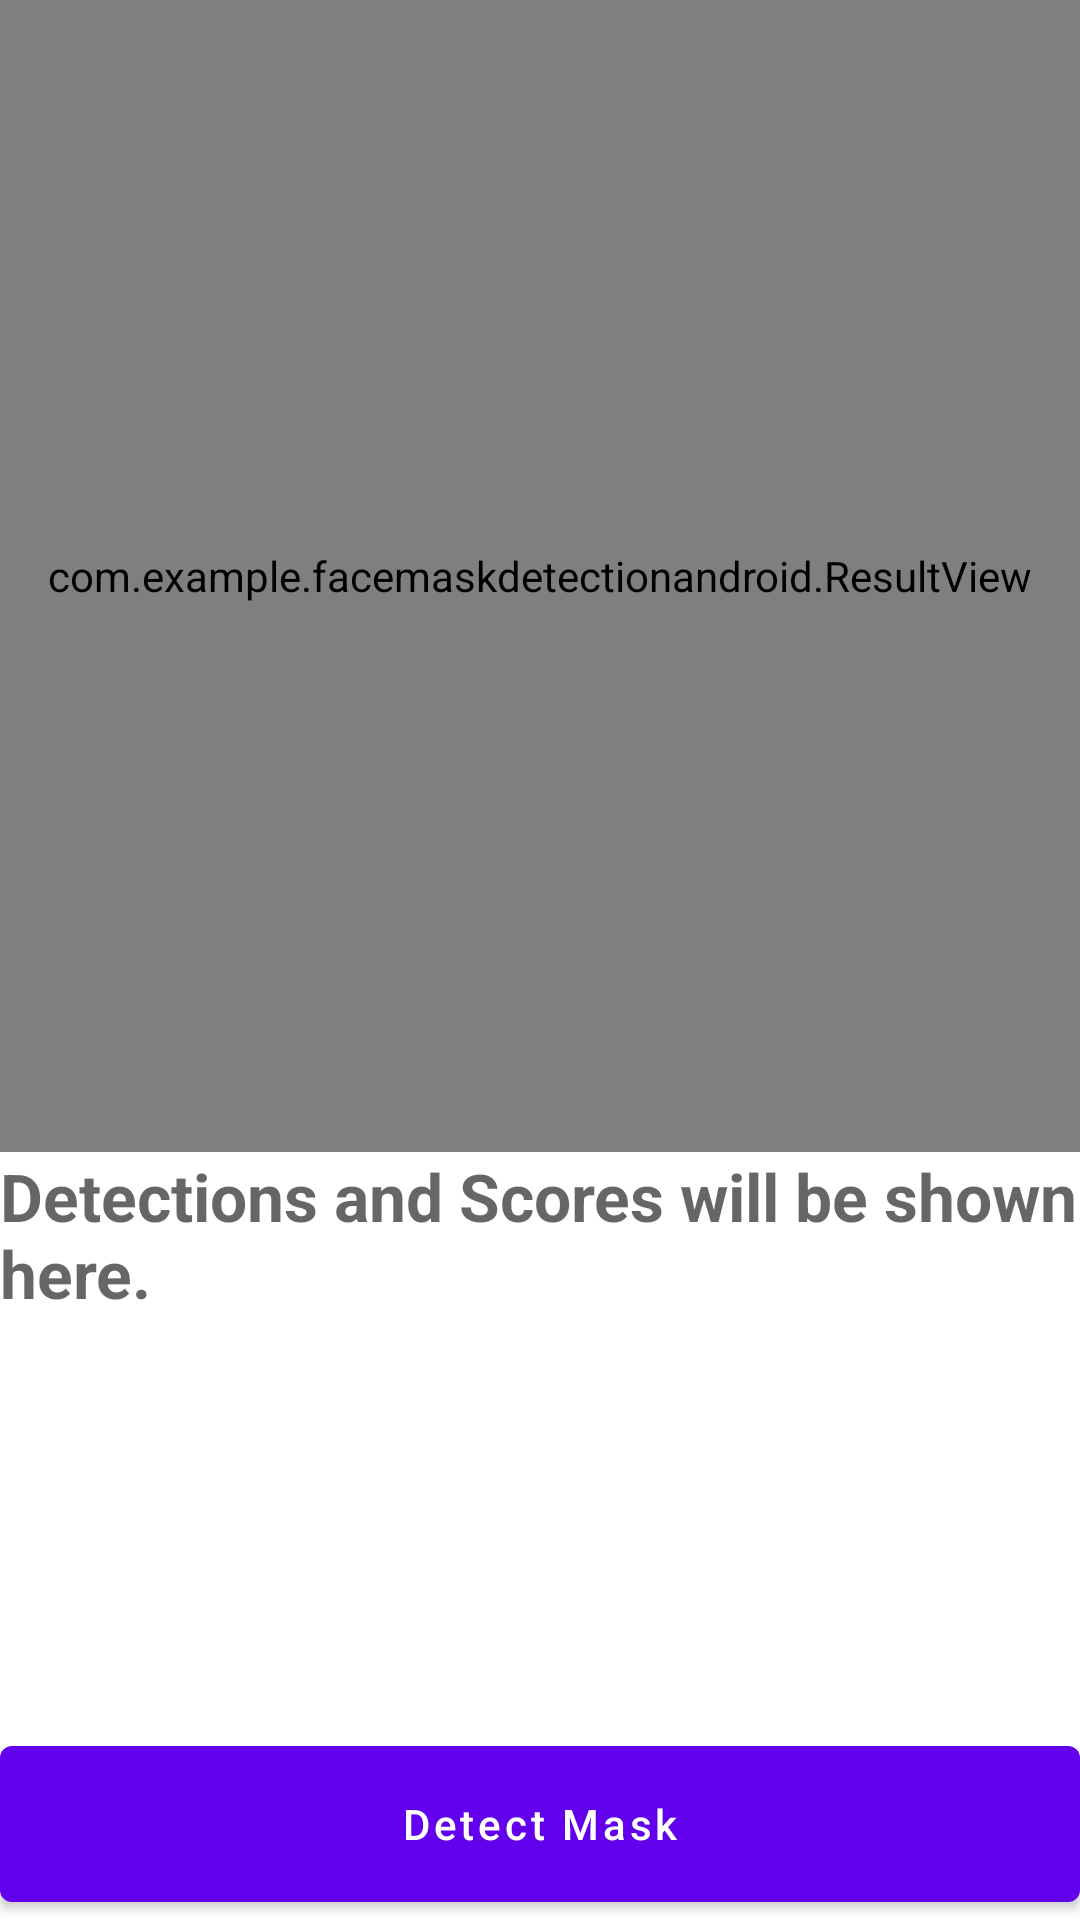

Layout XML and referenced resources for this Android screen:
<!-- AndroidManifest.xml: application theme Theme.FaceMaskDetectionAndroid -->
<!-- res/layout/activity_main.xml -->
<?xml version="1.0" encoding="utf-8"?>
<androidx.constraintlayout.widget.ConstraintLayout xmlns:android="http://schemas.android.com/apk/res/android"
    xmlns:app="http://schemas.android.com/apk/res-auto"
    xmlns:tools="http://schemas.android.com/tools"
    android:layout_width="match_parent"
    android:layout_height="match_parent"
    tools:context=".MainActivity">

    <ImageView

        android:id="@+id/mainActivity_iv"
        app:layout_constraintHeight_percent=".6"
        app:layout_constraintWidth_percent="1"
        android:layout_width="0dp"
        android:layout_height="0dp"
        app:layout_constraintLeft_toLeftOf="parent"
        app:layout_constraintRight_toRightOf="parent"
        app:layout_constraintTop_toTopOf="parent" />

    <com.example.facemaskdetectionandroid.ResultView
        android:id="@+id/mainactivity_rv"
        app:layout_constraintHeight_percent=".6"
        app:layout_constraintWidth_percent="1"
        android:layout_width="0dp"
        android:layout_height="0dp"
        app:layout_constraintLeft_toLeftOf="parent"
        app:layout_constraintRight_toRightOf="parent"
        app:layout_constraintTop_toTopOf="parent" />
    <TextView
        android:textAppearance="@style/TextAppearance.AppCompat.Large"
        android:textStyle="bold"
        android:hint="Detections and Scores will be shown here."
        android:id="@+id/mainActivity_tv"
        app:layout_constraintWidth_percent="1"
        app:layout_constraintHeight_percent=".3"
        app:layout_constraintTop_toBottomOf="@id/mainActivity_iv"
        app:layout_constraintRight_toRightOf="parent"
        app:layout_constraintLeft_toLeftOf="parent"
        android:layout_width="0dp"
        android:layout_height="0dp"/>
    <com.google.android.material.button.MaterialButton
        android:id="@+id/mainActivity_mbtn"
        android:textAllCaps="false"
        android:text="Detect Mask"
        app:layout_constraintWidth_percent="1"
        app:layout_constraintHeight_percent=".1"
        app:layout_constraintTop_toBottomOf="@id/mainActivity_tv"
        app:layout_constraintLeft_toLeftOf="parent"
        app:layout_constraintRight_toRightOf="parent"
        android:layout_width="0dp"
        android:layout_height="0dp"/>

</androidx.constraintlayout.widget.ConstraintLayout>
<!-- resources referenced by this layout -->
<resources>
  <style name="Theme.FaceMaskDetectionAndroid" parent="Theme.MaterialComponents.DayNight.DarkActionBar">
          
          <item name="colorPrimary">@color/purple_500</item>
          <item name="colorPrimaryVariant">@color/purple_700</item>
          <item name="colorOnPrimary">@color/white</item>
          
          <item name="colorSecondary">@color/teal_200</item>
          <item name="colorSecondaryVariant">@color/teal_700</item>
          <item name="colorOnSecondary">@color/black</item>
          
          <item name="android:statusBarColor" tools:targetApi="l">?attr/colorPrimaryVariant</item>
          
      </style>
  <!-- not gathered from this repository: default colours our renderer supplied (Android Studio template values) -->
  <color name="purple_500">#FF6200EE</color>
  <color name="purple_700">#FF3700B3</color>
  <color name="teal_200">#FF03DAC5</color>
  <color name="teal_700">#FF018786</color>
  <color name="black">#FF000000</color>
  <color name="white">#FFFFFFFF</color>
</resources>
